Run: headless pygame with SDL's dummy video driver; simulated clock (each Clock.tick advances the game by its frame time, no real sleeping); random seed 0; keys injected as events and as key.get_pressed() state; mouse plan: one left click at the window centre at the start of phase 2, then a move to the lower-right quarter at the start of phase 3.
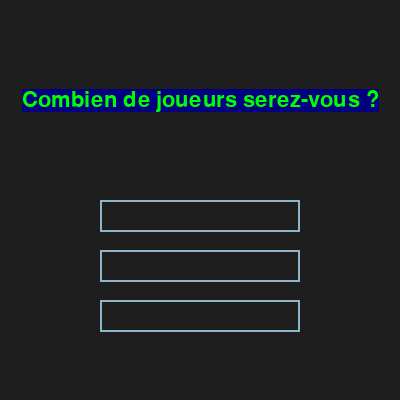
Frame 1 of 4 · flips 1–60 · no input
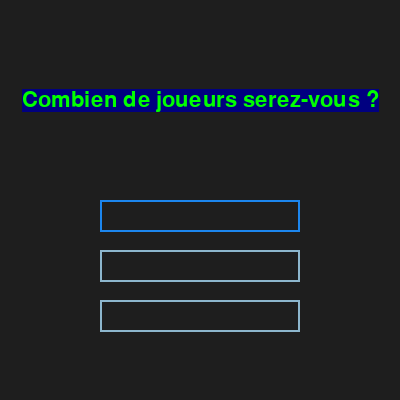
Frame 2 of 4 · flips 61–180 · clicked the window centre · tapped SPACE, RETURN · held RIGHT (→), D
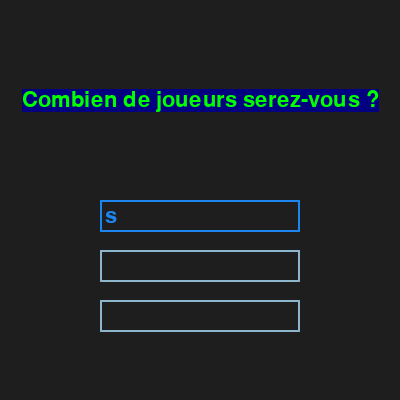
Frame 3 of 4 · flips 181–300 · moved the mouse to the lower-right quarter · held DOWN (↓), S
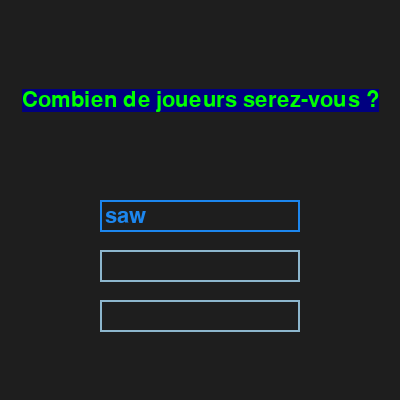
Frame 4 of 4 · flips 301–420 · held LEFT (←), A, UP (↑), W

The pygame program that drew these frames:

import pygame as pg


pg.init()
screen = pg.display.set_mode((400, 400))
COLOR_INACTIVE = pg.Color('lightskyblue3')
COLOR_ACTIVE = pg.Color('dodgerblue2')
FONT = pg.font.Font(None, 32)
pg.display.set_caption('Le pear Loup Garou') 
white = (255, 255, 255) 
green = (0, 255, 0) 
blue = (0, 0, 128)
X = 400
Y = 400
display_surface = pg.display.set_mode((X, Y )) 

text = FONT.render('Combien de joueurs serez-vous ?', True, green, blue) 
textRect = text.get_rect()
textRect.center = (200, 100)  

class InputBox:

    def __init__(self, x, y, w, h, text=''):
        self.rect = pg.Rect(x, y, w, h)
        self.color = COLOR_INACTIVE
        self.text = text
        self.txt_surface = FONT.render(text, True, self.color)
        self.active = False

    def handle_event(self, event):
        if event.type == pg.MOUSEBUTTONDOWN:
            # If the user clicked on the input_box rect.
            if self.rect.collidepoint(event.pos):
                # Toggle the active variable.
                self.active = not self.active
            else:
                self.active = False
            # Change the current color of the input box.
            self.color = COLOR_ACTIVE if self.active else COLOR_INACTIVE
        if event.type == pg.KEYDOWN:
            if self.active:
                if event.key == pg.K_RETURN:
                    print(self.text)
                    self.text = ''
                elif event.key == pg.K_BACKSPACE:
                    self.text = self.text[:-1]
                else:
                    self.text += event.unicode
                # Re-render the text.
                self.txt_surface = FONT.render(self.text, True, self.color)

    def update(self):
        # Resize the box if the text is too long.
        width = max(200, self.txt_surface.get_width()+10)
        self.rect.w = width

    def draw(self, screen):
        # Blit the text.
        screen.blit(self.txt_surface, (self.rect.x+5, self.rect.y+5))
        # Blit the rect.
        pg.draw.rect(screen, self.color, self.rect, 2)



def main():
    clock = pg.time.Clock()
    input_box1 = InputBox(100, 200, 140, 32)
    input_box2 = InputBox(100, 250, 140, 32)
    input_box3 = InputBox(100, 300, 140, 32)
    input_boxes = [input_box1, input_box2, input_box3]
    done = False 

    while not done:
        display_surface.blit(text, textRect)
        for event in pg.event.get():
            if event.type == pg.QUIT:
                done = True
            for box in input_boxes:
                box.handle_event(event)

        for box in input_boxes:
            box.update()

        screen.fill((30, 30, 30))
        for box in input_boxes:
            box.draw(screen)
            display_surface.blit(text, textRect)

        pg.display.flip()
        clock.tick(30)


if __name__ == '__main__':
    main()
    pg.quit()
